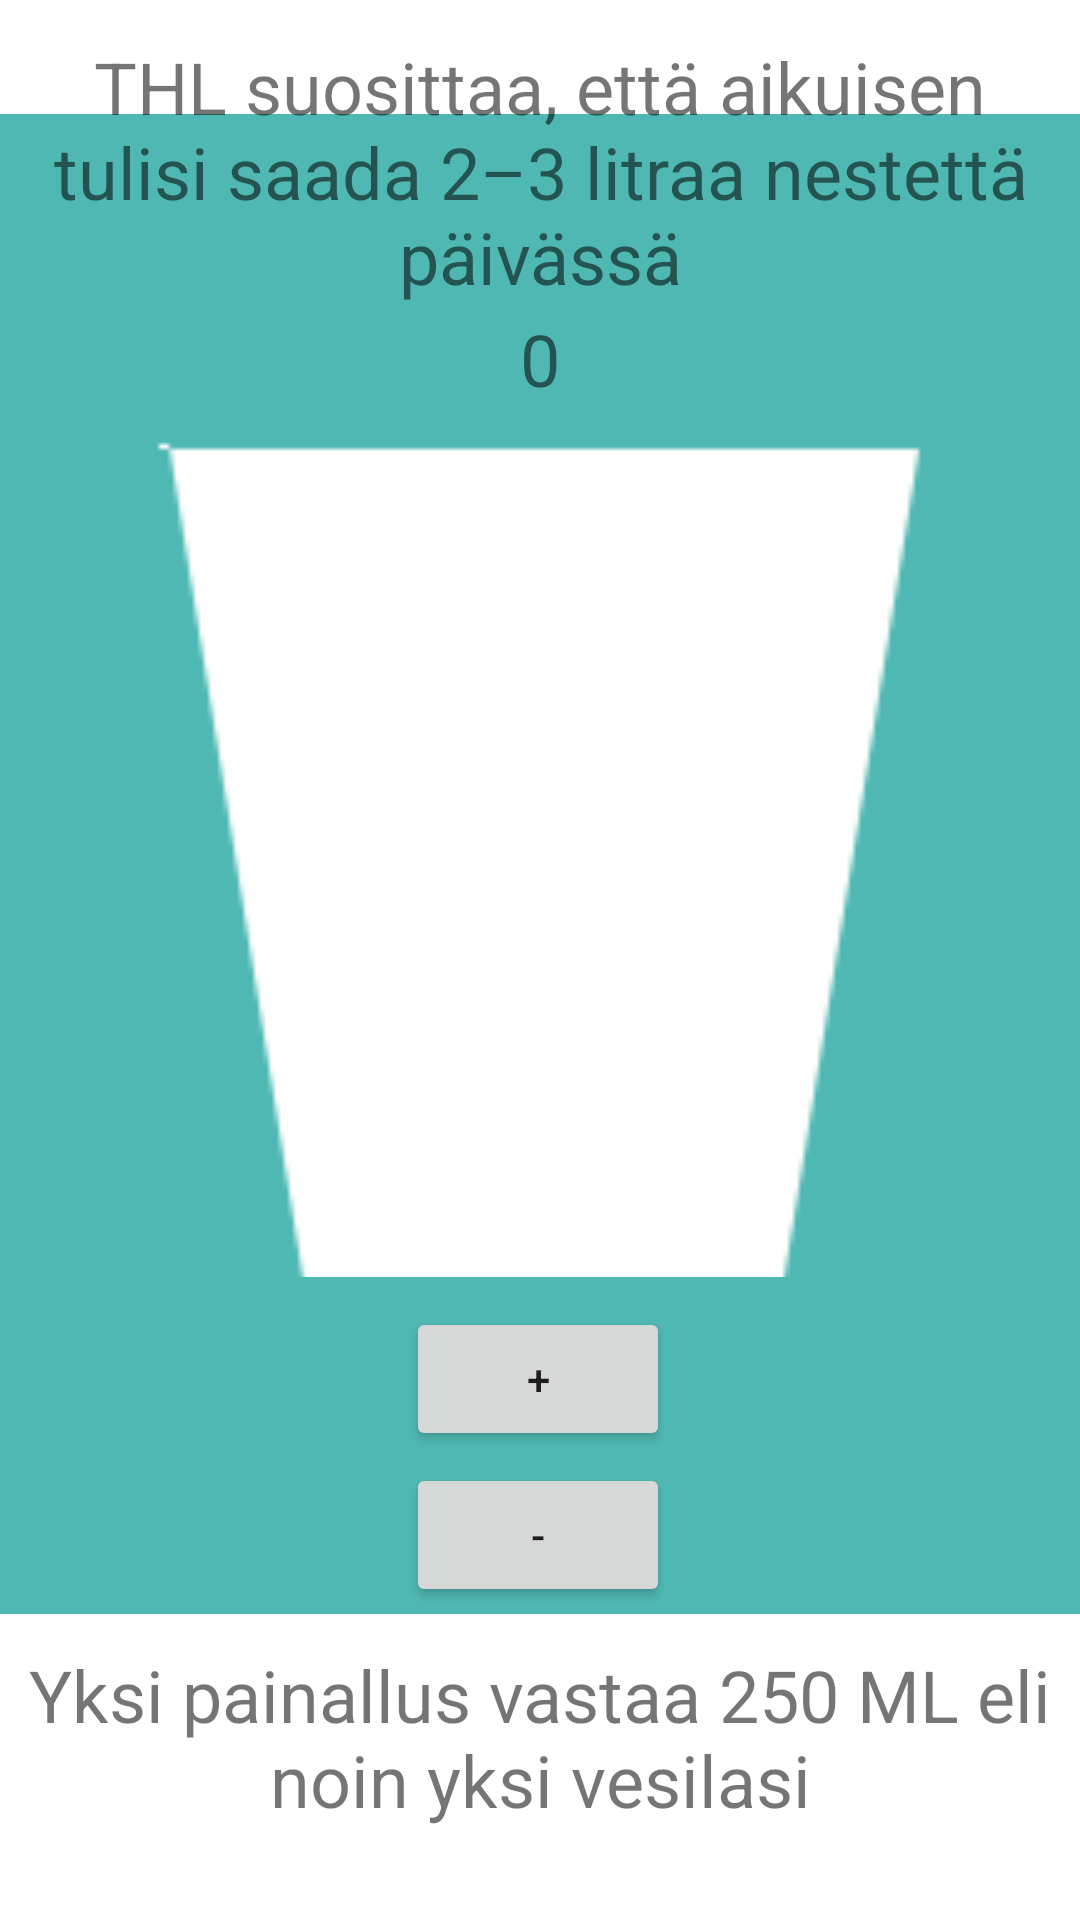

Layout XML and referenced resources for this Android screen:
<!-- AndroidManifest.xml: application theme Theme.Aaproject -->
<!-- res/layout/activity_water.xml -->
<?xml version="1.0" encoding="utf-8"?>
<androidx.constraintlayout.widget.ConstraintLayout xmlns:android="http://schemas.android.com/apk/res/android"
    xmlns:app="http://schemas.android.com/apk/res-auto"
    xmlns:tools="http://schemas.android.com/tools"
    android:layout_width="match_parent"
    android:layout_height="match_parent"
    android:background="@color/projectvari"
    tools:context=".WaterActivity">

    android:layout_height="match_parent" android:background="@color/vari" tools:context=".MainActivity">
    <ImageView android:id="@+id/imageView2"
        android:layout_width="400dp"
        android:layout_height="400dp"
        app:layout_constraintBottom_toBottomOf="parent"
        app:layout_constraintEnd_toEndOf="parent"
        app:layout_constraintHorizontal_bias="0.496"
        app:layout_constraintStart_toStartOf="parent"
        app:layout_constraintTop_toTopOf="parent"
        app:layout_constraintVertical_bias="0.455"
        app:srcCompat="@drawable/vesilasi"/>

    <ProgressBar android:id="@+id/progressBar"
        style="?android:attr/progressBarStyleHorizontal"
        android:layout_width="300dp"
        android:layout_height="280dp"
        android:progressDrawable="@drawable/progressvesi"
        app:layout_constraintBottom_toBottomOf="parent"
        app:layout_constraintEnd_toEndOf="parent"
        app:layout_constraintHorizontal_bias="0.495"
        app:layout_constraintStart_toStartOf="parent"
        app:layout_constraintTop_toTopOf="parent"
        app:layout_constraintVertical_bias="0.405"/>

    <ImageView android:id="@+id/lasi"
        android:layout_width="500dp"
        android:layout_height="500dp"
        app:layout_constraintBottom_toBottomOf="parent"
        app:layout_constraintEnd_toEndOf="parent"
        app:layout_constraintHorizontal_bias="0.505"
        app:layout_constraintStart_toStartOf="parent"
        app:layout_constraintTop_toTopOf="parent"
        app:layout_constraintVertical_bias="0.272"
        app:srcCompat="@drawable/vesilasi"/>

    <Button android:id="@+id/nappi"
        android:layout_width="wrap_content"
        android:layout_height="wrap_content"
        android:text="+"
        app:layout_constraintBottom_toBottomOf="parent"
        app:layout_constraintEnd_toEndOf="parent"
        app:layout_constraintHorizontal_bias="0.498"
        app:layout_constraintStart_toStartOf="parent"
        app:layout_constraintTop_toTopOf="parent"
        app:layout_constraintVertical_bias="0.736"/>

    <Button android:id="@+id/nappi2"
        android:layout_width="wrap_content"
        android:layout_height="wrap_content"
        android:text="-"
        app:layout_constraintBottom_toBottomOf="parent"
        app:layout_constraintEnd_toEndOf="parent"
        app:layout_constraintHorizontal_bias="0.498"
        app:layout_constraintStart_toStartOf="parent"
        app:layout_constraintTop_toTopOf="parent"
        app:layout_constraintVertical_bias="0.824"/>

    <TextView android:id="@+id/counterView"
        android:layout_width="wrap_content"
        android:layout_height="wrap_content"
        android:text="0" android:textSize="24sp"
        app:layout_constraintBottom_toBottomOf="parent"
        app:layout_constraintEnd_toEndOf="parent"
        app:layout_constraintStart_toStartOf="parent"
        app:layout_constraintTop_toTopOf="parent"
        app:layout_constraintVertical_bias="0.17"/>

    <TextView android:id="@+id/textView2"
        android:layout_width="wrap_content"
        android:layout_height="wrap_content"
        android:gravity="center"
        android:text="THL suosittaa, että aikuisen tulisi saada 2–3 litraa nestettä päivässä"
        android:textSize="24sp"
        app:layout_constraintBottom_toBottomOf="parent"
        app:layout_constraintEnd_toEndOf="parent"
        app:layout_constraintHorizontal_bias="0.0"
        app:layout_constraintStart_toStartOf="parent"
        app:layout_constraintTop_toTopOf="parent"
        app:layout_constraintVertical_bias="0.023"/>

    <TextView android:id="@+id/textView3"
        android:layout_width="wrap_content"
        android:layout_height="wrap_content"
        android:gravity="center"
        android:text="Yksi painallus vastaa 250 ML eli noin yksi vesilasi"
        android:textSize="24sp" app:layout_constraintBottom_toBottomOf="parent"
        app:layout_constraintEnd_toEndOf="parent"
        app:layout_constraintHorizontal_bias="0.0"
        app:layout_constraintStart_toStartOf="parent"
        app:layout_constraintTop_toTopOf="parent"
        app:layout_constraintVertical_bias="0.947"/>



</androidx.constraintlayout.widget.ConstraintLayout>
<!-- resources referenced by this layout -->
<resources>
  <!-- drawable progressvesi (drawable) -->
  <?xml version="1.0" encoding="utf-8"?>
  <layer-list xmlns:android="http://schemas.android.com/apk/res/android">
      <item android:id="@android:id/background">
          <color android:color="#FFFF"/>
      </item>
      <item android:id="@android:id/progress">
          <clip android:clipOrientation="vertical" android:gravity="bottom">
              <color android:color="@color/circleCurrent"/>
          </clip>
      </item>
  </layer-list>
  <!-- drawable vesilasi: png bitmap (drawable, 2423 bytes) -->
  <style name="Theme.Aaproject" parent="Theme.MaterialComponents.DayNight.DarkActionBar">
          
          <item name="colorPrimary">@color/purple_500</item>
          <item name="colorPrimaryVariant">@color/purple_700</item>
          <item name="colorOnPrimary">@color/white</item>
          
          <item name="colorSecondary">@color/teal_200</item>
          <item name="colorSecondaryVariant">@color/teal_700</item>
          <item name="colorOnSecondary">@color/black</item>
          
          <item name="android:statusBarColor" tools:targetApi="l">?attr/colorPrimaryVariant</item>
          
      </style>
  <color name="circleCurrent">#0034F1</color>
  <color name="purple_500">#FF6200EE</color>
  <color name="purple_700">#FF3700B3</color>
  <color name="white">#FFFFFFFF</color>
  <color name="teal_200">#FF03DAC5</color>
  <color name="teal_700">#FF018786</color>
  <color name="black">#FF000000</color>
</resources>
